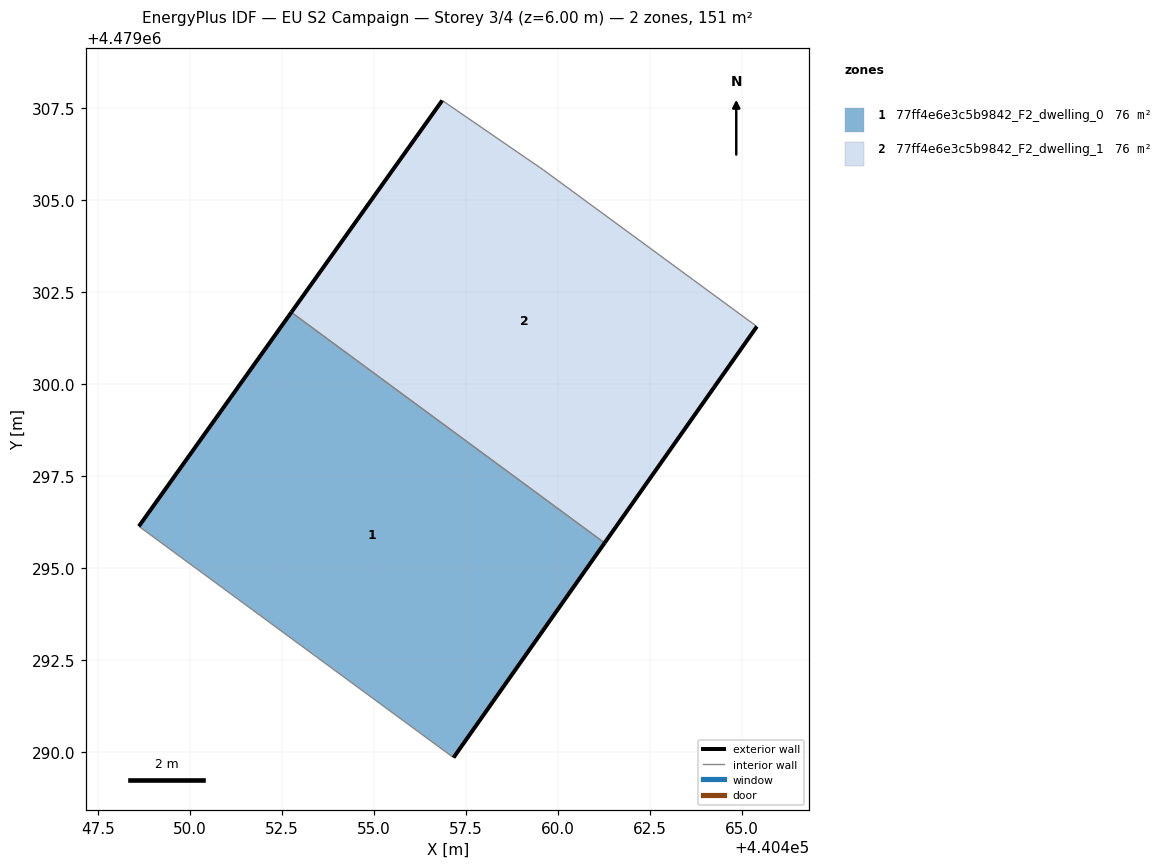
=== STOREY PLAN SPEC (per zone: floor XY polygon, exterior-wall plan segments, windows/doors) ===
zone 1: 77ff4e6e3c5b9842_F2_dwelling_0  (75.5 m²)
  floor: (440457.16, 4479289.85) (440461.27, 4479295.68) (440452.76, 4479301.95) (440448.61, 4479296.13)
  exterior wall: (440448.61, 4479296.13) – (440452.76, 4479301.95)  [7.1 m]
  exterior wall: (440461.27, 4479295.68) – (440457.16, 4479289.85)  [7.1 m]
  interior walls: 2
zone 2: 77ff4e6e3c5b9842_F2_dwelling_1  (75.5 m²)
  floor: (440461.27, 4479295.68) (440465.40, 4479301.56) (440459.60, 4479305.81) (440456.86, 4479307.70) (440452.76, 4479301.95)
  exterior wall: (440452.76, 4479301.95) – (440456.86, 4479307.70)  [7.1 m]
  exterior wall: (440465.40, 4479301.56) – (440461.27, 4479295.68)  [7.2 m]
  interior walls: 3

=== DERIVED (storey summary) ===
Building: EU S2 Campaign
Storey: 3 of 4  (floor level z = 6.00 m)
Storey gross floor area: 151.1 m²
Zones on this storey: 2
  - 77ff4e6e3c5b9842_F2_dwelling_0: floor 75.5 m²; exterior wall 14.3 m (42.8 m²); WWR 0.0%
  - 77ff4e6e3c5b9842_F2_dwelling_1: floor 75.5 m²; exterior wall 14.3 m (42.8 m²); WWR 0.0%
Zone adjacency (shared interzone walls):
  - 77ff4e6e3c5b9842_F2_dwelling_0 ↔ 77ff4e6e3c5b9842_F2_dwelling_1